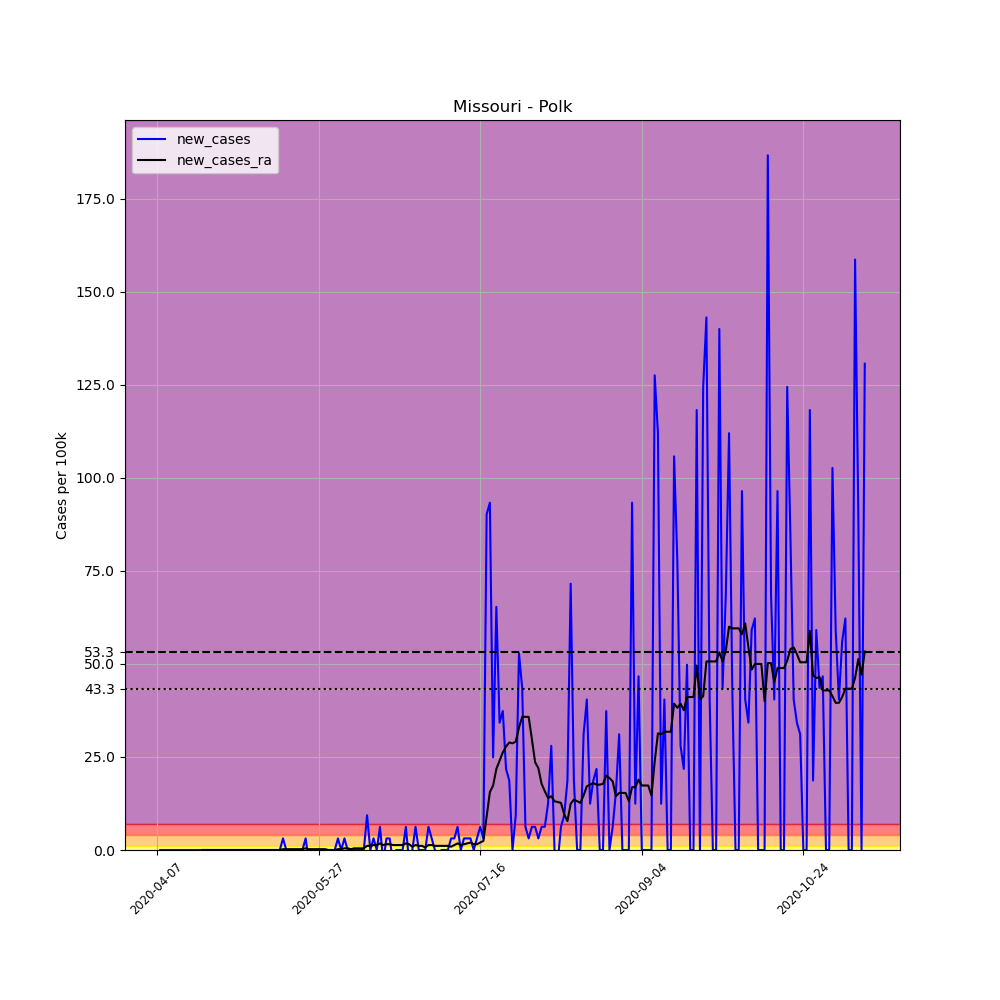

Source data for this figure (header and first rows):
, date, county, state, fips, cases, deaths, COUNTY, STNAME, CTYNAME, POPESTIMATE2019, per_100k, new_cases, new_cases_ra
582876, 2020-04-07, Polk, Missouri, 29167, 1, 0, 167, Missouri, Polk, 32149, 3.111, , 
582877, 2020-04-08, Polk, Missouri, 29167, 1, 0, 167, Missouri, Polk, 32149, 3.111, 0.0, 
582878, 2020-04-09, Polk, Missouri, 29167, 1, 0, 167, Missouri, Polk, 32149, 3.111, 0.0, 
582879, 2020-04-10, Polk, Missouri, 29167, 1, 0, 167, Missouri, Polk, 32149, 3.111, 0.0, 
582880, 2020-04-11, Polk, Missouri, 29167, 1, 0, 167, Missouri, Polk, 32149, 3.111, 0.0, 
582881, 2020-04-12, Polk, Missouri, 29167, 1, 0, 167, Missouri, Polk, 32149, 3.111, 0.0, 
582882, 2020-04-13, Polk, Missouri, 29167, 1, 0, 167, Missouri, Polk, 32149, 3.111, 0.0, 
582883, 2020-04-14, Polk, Missouri, 29167, 1, 0, 167, Missouri, Polk, 32149, 3.111, 0.0, 
582884, 2020-04-15, Polk, Missouri, 29167, 1, 0, 167, Missouri, Polk, 32149, 3.111, 0.0, 
582885, 2020-04-16, Polk, Missouri, 29167, 1, 0, 167, Missouri, Polk, 32149, 3.111, 0.0, 
582886, 2020-04-17, Polk, Missouri, 29167, 1, 0, 167, Missouri, Polk, 32149, 3.111, 0.0, 
582887, 2020-04-18, Polk, Missouri, 29167, 1, 0, 167, Missouri, Polk, 32149, 3.111, 0.0, 
582888, 2020-04-19, Polk, Missouri, 29167, 1, 0, 167, Missouri, Polk, 32149, 3.111, 0.0, 
582889, 2020-04-20, Polk, Missouri, 29167, 1, 0, 167, Missouri, Polk, 32149, 3.111, 0.0, 
582890, 2020-04-21, Polk, Missouri, 29167, 1, 0, 167, Missouri, Polk, 32149, 3.111, 0.0, 0.0
582891, 2020-04-22, Polk, Missouri, 29167, 1, 0, 167, Missouri, Polk, 32149, 3.111, 0.0, 0.0
582892, 2020-04-23, Polk, Missouri, 29167, 1, 0, 167, Missouri, Polk, 32149, 3.111, 0.0, 0.0
582893, 2020-04-24, Polk, Missouri, 29167, 1, 0, 167, Missouri, Polk, 32149, 3.111, 0.0, 0.0
582894, 2020-04-25, Polk, Missouri, 29167, 1, 0, 167, Missouri, Polk, 32149, 3.111, 0.0, 0.0
582895, 2020-04-26, Polk, Missouri, 29167, 1, 0, 167, Missouri, Polk, 32149, 3.111, 0.0, 0.0
582896, 2020-04-27, Polk, Missouri, 29167, 1, 0, 167, Missouri, Polk, 32149, 3.111, 0.0, 0.0
582897, 2020-04-28, Polk, Missouri, 29167, 1, 0, 167, Missouri, Polk, 32149, 3.111, 0.0, 0.0
582898, 2020-04-29, Polk, Missouri, 29167, 1, 0, 167, Missouri, Polk, 32149, 3.111, 0.0, 0.0
582899, 2020-04-30, Polk, Missouri, 29167, 1, 0, 167, Missouri, Polk, 32149, 3.111, 0.0, 0.0
582900, 2020-05-01, Polk, Missouri, 29167, 1, 0, 167, Missouri, Polk, 32149, 3.111, 0.0, 0.0
582901, 2020-05-02, Polk, Missouri, 29167, 1, 0, 167, Missouri, Polk, 32149, 3.111, 0.0, 0.0
582902, 2020-05-03, Polk, Missouri, 29167, 1, 0, 167, Missouri, Polk, 32149, 3.111, 0.0, 0.0
582903, 2020-05-04, Polk, Missouri, 29167, 1, 0, 167, Missouri, Polk, 32149, 3.111, 0.0, 0.0
582904, 2020-05-05, Polk, Missouri, 29167, 1, 0, 167, Missouri, Polk, 32149, 3.111, 0.0, 0.0
582905, 2020-05-06, Polk, Missouri, 29167, 1, 0, 167, Missouri, Polk, 32149, 3.111, 0.0, 0.0
582906, 2020-05-07, Polk, Missouri, 29167, 1, 0, 167, Missouri, Polk, 32149, 3.111, 0.0, 0.0
582907, 2020-05-08, Polk, Missouri, 29167, 1, 0, 167, Missouri, Polk, 32149, 3.111, 0.0, 0.0
582908, 2020-05-09, Polk, Missouri, 29167, 1, 0, 167, Missouri, Polk, 32149, 3.111, 0.0, 0.0
582909, 2020-05-10, Polk, Missouri, 29167, 1, 0, 167, Missouri, Polk, 32149, 3.111, 0.0, 0.0
582910, 2020-05-11, Polk, Missouri, 29167, 1, 0, 167, Missouri, Polk, 32149, 3.111, 0.0, 0.0
582911, 2020-05-12, Polk, Missouri, 29167, 1, 0, 167, Missouri, Polk, 32149, 3.111, 0.0, 0.0
582912, 2020-05-13, Polk, Missouri, 29167, 1, 0, 167, Missouri, Polk, 32149, 3.111, 0.0, 0.0
582913, 2020-05-14, Polk, Missouri, 29167, 1, 0, 167, Missouri, Polk, 32149, 3.111, 0.0, 0.0
582914, 2020-05-15, Polk, Missouri, 29167, 1, 0, 167, Missouri, Polk, 32149, 3.111, 0.0, 0.0
582915, 2020-05-16, Polk, Missouri, 29167, 2, 0, 167, Missouri, Polk, 32149, 6.221, 3.111, 0.2222
582916, 2020-05-17, Polk, Missouri, 29167, 2, 0, 167, Missouri, Polk, 32149, 6.221, 0.0, 0.2222
582917, 2020-05-18, Polk, Missouri, 29167, 2, 0, 167, Missouri, Polk, 32149, 6.221, 0.0, 0.2222
582918, 2020-05-19, Polk, Missouri, 29167, 2, 0, 167, Missouri, Polk, 32149, 6.221, 0.0, 0.2222
582919, 2020-05-20, Polk, Missouri, 29167, 2, 0, 167, Missouri, Polk, 32149, 6.221, 0.0, 0.2222
582920, 2020-05-21, Polk, Missouri, 29167, 2, 0, 167, Missouri, Polk, 32149, 6.221, 0.0, 0.2222
582921, 2020-05-22, Polk, Missouri, 29167, 2, 0, 167, Missouri, Polk, 32149, 6.221, 0.0, 0.2222
582922, 2020-05-23, Polk, Missouri, 29167, 3, 0, 167, Missouri, Polk, 32149, 9.332, 3.111, 0.4444
582923, 2020-05-24, Polk, Missouri, 29167, 2, 0, 167, Missouri, Polk, 32149, 6.221, -3.111, 0.2222
582924, 2020-05-25, Polk, Missouri, 29167, 2, 0, 167, Missouri, Polk, 32149, 6.221, 0.0, 0.2222
582925, 2020-05-26, Polk, Missouri, 29167, 2, 0, 167, Missouri, Polk, 32149, 6.221, 0.0, 0.2222
582926, 2020-05-27, Polk, Missouri, 29167, 2, 0, 167, Missouri, Polk, 32149, 6.221, 0.0, 0.2222
582927, 2020-05-28, Polk, Missouri, 29167, 2, 0, 167, Missouri, Polk, 32149, 6.221, 0.0, 0.2222
582928, 2020-05-29, Polk, Missouri, 29167, 2, 0, 167, Missouri, Polk, 32149, 6.221, 0.0, 0.2222
582929, 2020-05-30, Polk, Missouri, 29167, 2, 0, 167, Missouri, Polk, 32149, 6.221, 0.0, 0.0
582930, 2020-05-31, Polk, Missouri, 29167, 2, 0, 167, Missouri, Polk, 32149, 6.221, 0.0, 0.0
582931, 2020-06-01, Polk, Missouri, 29167, 2, 0, 167, Missouri, Polk, 32149, 6.221, 0.0, 0.0
582932, 2020-06-02, Polk, Missouri, 29167, 3, 0, 167, Missouri, Polk, 32149, 9.332, 3.111, 0.2222
582933, 2020-06-03, Polk, Missouri, 29167, 3, 0, 167, Missouri, Polk, 32149, 9.332, 0.0, 0.2222
582934, 2020-06-04, Polk, Missouri, 29167, 4, 0, 167, Missouri, Polk, 32149, 12.44, 3.111, 0.4444
582935, 2020-06-05, Polk, Missouri, 29167, 4, 0, 167, Missouri, Polk, 32149, 12.44, 0.0, 0.4444
... 160 more rows
